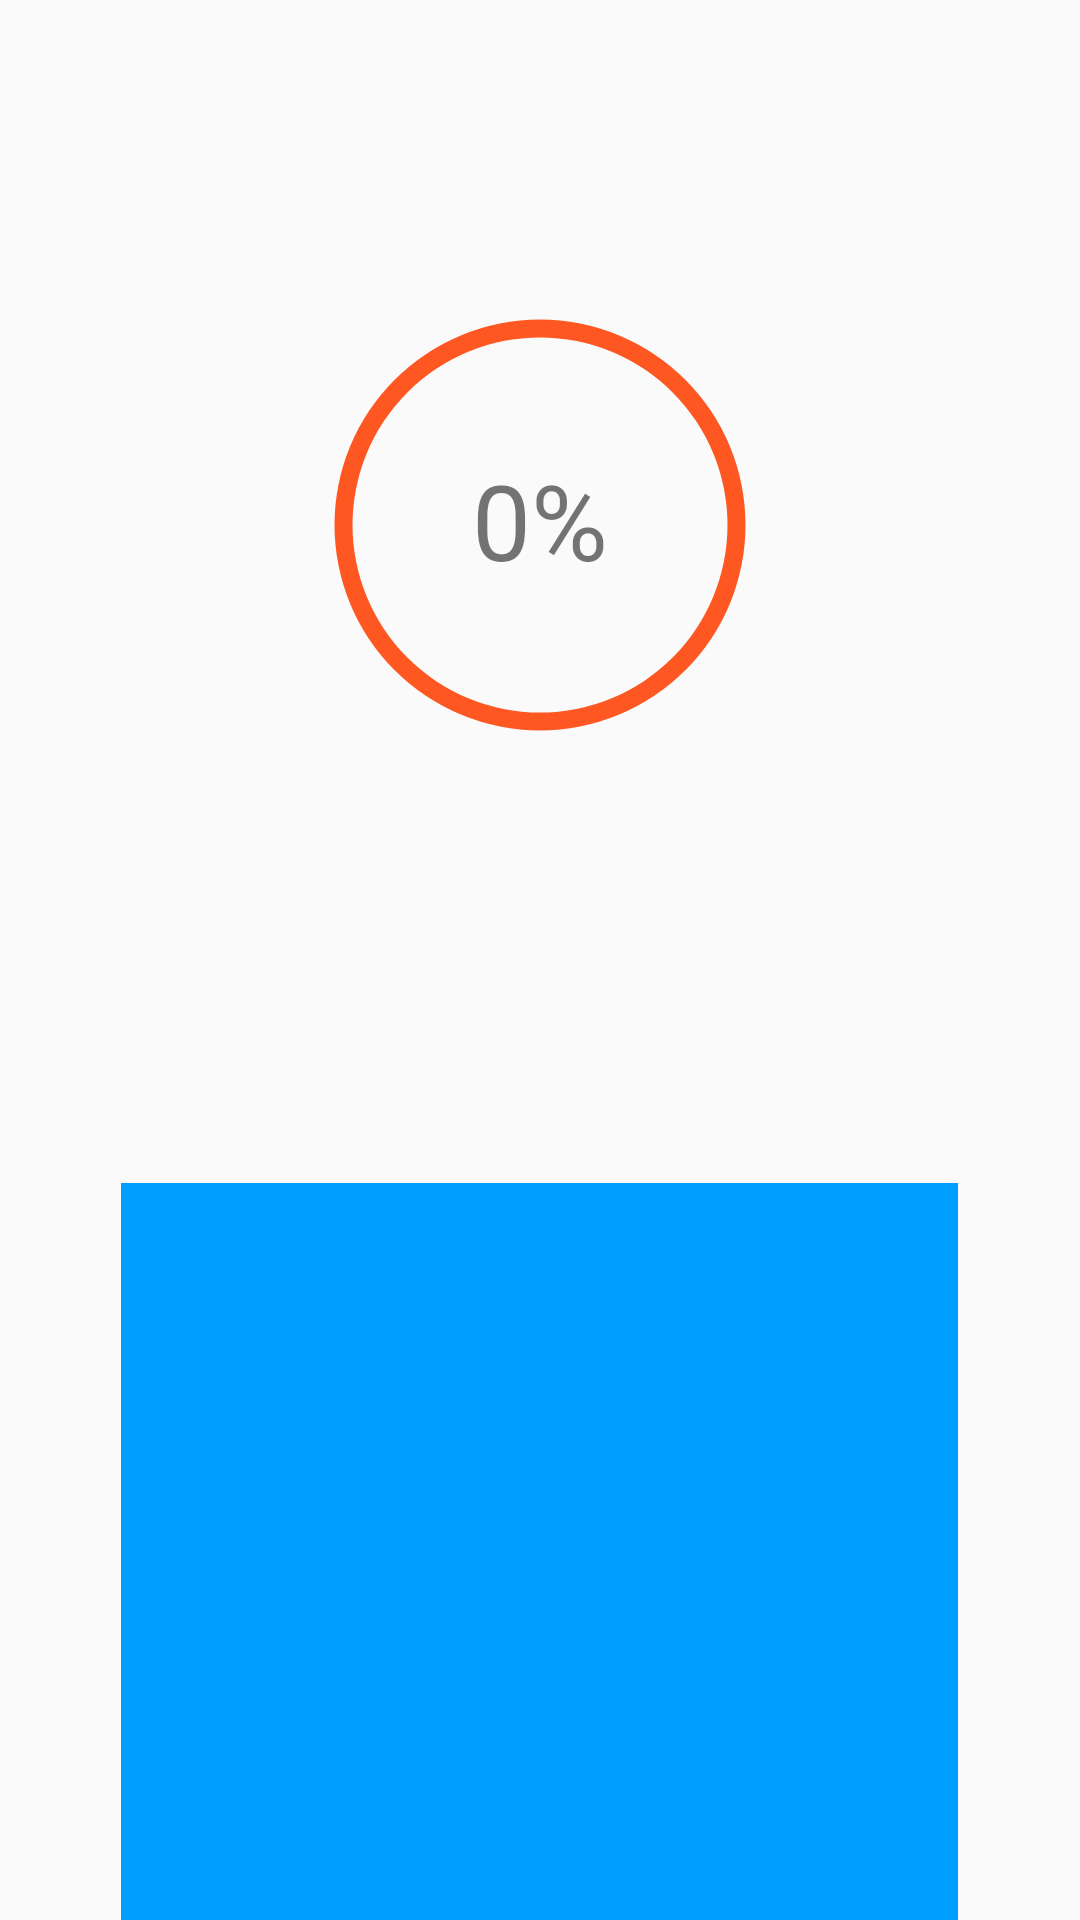

Produce the Android XML layout that renders to this screen, including the resource entries it uses.
<!-- AndroidManifest.xml: application theme AppTheme.NoActionBar -->
<!-- res/layout/activity_resultados.xml -->
<?xml version="1.0" encoding="utf-8"?>
<RelativeLayout xmlns:android="http://schemas.android.com/apk/res/android"
    xmlns:app="http://schemas.android.com/apk/res-auto"
    xmlns:tools="http://schemas.android.com/tools"
    android:layout_width="match_parent"
    android:layout_height="match_parent"
    android:orientation="vertical"
    tools:context=".ResultadosActivity"
    android:id="@+id/relative_resultados">


    <ProgressBar
        android:id="@+id/progreso"
        android:layout_width="250dp"
        android:layout_height="250dp"
        android:layout_centerHorizontal="true"
        android:layout_marginTop="50dp"
        style="@style/Widget.AppCompat.ProgressBar.Horizontal"
        android:progressDrawable="@drawable/ring"
        android:progress="100" />

    <TextView
        android:id="@+id/lbd_porcentaje"
        android:layout_width="wrap_content"
        android:layout_height="wrap_content"
        android:layout_centerHorizontal="true"
        android:layout_marginTop="150dp"
        android:text="0%"
        android:textSize="35dp"/>

    <TextView
        android:id="@+id/fail"
        android:layout_width="40dp"
        android:layout_height="40dp"
        android:layout_below="@id/progreso"
        android:layout_marginTop="15dp"
        android:layout_marginLeft="30dp"
        android:background="@drawable/ic_fail"
        android:visibility="invisible"/>

    <TextView
        android:id="@+id/done"
        android:layout_width="40dp"
        android:layout_height="40dp"
        android:layout_below="@id/progreso"
        android:layout_marginTop="15dp"
        android:layout_marginLeft="30dp"
        android:background="@drawable/ic_done"
        android:visibility="invisible"/>

    <TextView
        android:id="@+id/erores"
        android:layout_width="280dp"
        android:layout_height="wrap_content"
        android:layout_below="@id/progreso"
        android:layout_alignParentLeft="true"
        android:layout_marginLeft="81dp"
        android:layout_marginTop="20dp"
        android:text="Click en alguna Pregunta"
        android:textSize="18dp"
        android:visibility="invisible" />

    <ListView
        android:id="@+id/lvPregunta"
        android:layout_width="350dp"
        android:layout_height="270dp"
        android:layout_below="@id/erores"
        android:layout_centerHorizontal="true"
        android:layout_marginLeft="81dp"
        android:layout_marginTop="50dp"
        android:background="@color/azul_2"/>


</RelativeLayout>
<!-- resources referenced by this layout -->
<resources>
  <color name="azul_2">#009EFF</color>
  <!-- drawable ic_done (drawable) -->
  <vector android:height="24dp" android:tint="#45BC62"
      android:viewportHeight="24.0" android:viewportWidth="24.0"
      android:width="24dp" xmlns:android="http://schemas.android.com/apk/res/android">
      <path android:fillColor="#FF000000" android:pathData="M9,16.2L4.8,12l-1.4,1.4L9,19 21,7l-1.4,-1.4L9,16.2z"/>
  </vector>
  <!-- drawable ic_fail (drawable) -->
  <vector xmlns:android="http://schemas.android.com/apk/res/android"
          android:width="24dp"
          android:height="24dp"
          android:viewportWidth="24.0"
          android:viewportHeight="24.0">
      <path
          android:fillColor="#D60000"
          android:pathData="M19,6.41L17.59,5 12,10.59 6.41,5 5,6.41 10.59,12 5,17.59 6.41,19 12,13.41 17.59,19 19,17.59 13.41,12z"/>
  </vector>
  <!-- drawable ring (drawable) -->
  <?xml version="1.0" encoding="utf-8"?>
  <shape xmlns:android="http://schemas.android.com/apk/res/android"
      android:shape="ring"
      android:innerRadiusRatio="4"
      android:thickness="6dp"
      android:useLevel="true">
  
      <solid android:color="@color/orange"/>
  
  </shape>
  <style name="AppTheme.NoActionBar">
          <item name="windowActionBar">false</item>
          <item name="windowNoTitle">true</item>
      </style>
  <color name="orange">#FF5722</color>
</resources>
